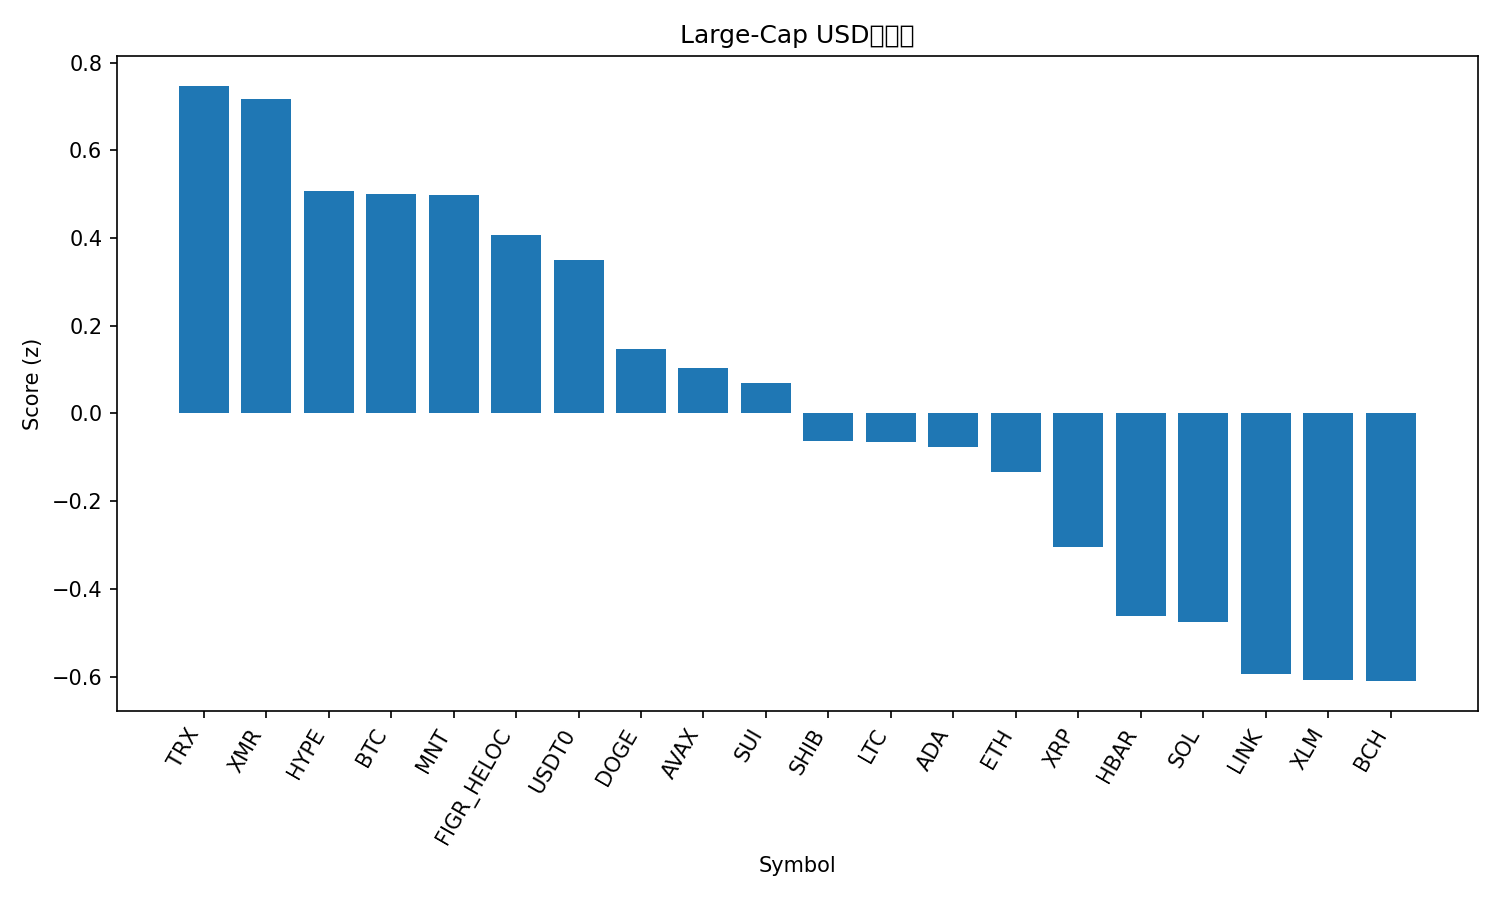

Source data for this figure (header and first rows):
rank, name, symbol, price, pct_1h, pct_24h, pct_7d, pct_1h_vs_btc, pct_24h_vs_btc, pct_7d_vs_btc, market_cap_rank, market_cap, volume_usd, score
1, TRON, TRX, 0.3194, 0.2214, 1.675, -1.362, 0.2306, -0.4594, 3.064, 9, 30216378323, 437488718, 0.747
2, Monero, XMR, 317, 0.1239, 1.16, 2.046, 0.1331, -0.9741, 6.472, 35, 5835835464, 137864082, 0.7165
3, Hyperliquid, HYPE, 38.11, -0.4985, 6.009, -5.066, -0.4893, 3.875, -0.6402, 19, 10292264424, 342632238, 0.5072
4, Bitcoin, BTC, 109087, -0.009214, 2.134, -4.426, 0.0, 0.0, 0.0, 1, 2177023297443, 41076183072, 0.5008
5, Mantle, MNT, 1.83, -1.034, 13.08, -17.4, -1.025, 10.95, -12.98, 34, 5956219202, 255684713, 0.4975
6, Figure Heloc, FIGR_HELOC, 1.0, 0.0, 0.553, 0.0, 0.009214, -1.581, 4.426, 15, 13132045321, 2000, 0.4073
7, USDT0, USDT0, 1.0, 0.03018, -0.02017, -0.05295, 0.0394, -2.154, 4.373, 28, 7698995653, 200621043, 0.3491
8, Dogecoin, DOGE, 0.197, -0.5627, 3.961, -4.746, -0.5535, 1.827, -0.3202, 10, 29814686680, 1824860842, 0.1468
9, Avalanche, AVAX, 20.73, -0.2675, 2.915, -8.938, -0.2583, 0.7814, -4.512, 25, 8838338775, 405189693, 0.1038
10, Sui, SUI, 2.62, -0.658, 4.174, -4.998, -0.6488, 2.04, -0.5721, 21, 9509906243, 947831569, 0.06835
11, Shiba Inu, SHIB, 1.012e-05, -0.5085, 2.309, -4.942, -0.4993, 0.1746, -0.5159, 33, 5961461130, 140758243, -0.06213
12, Litecoin, LTC, 94.0, -0.5197, 2.428, -5.194, -0.5105, 0.2939, -0.7686, 31, 7180973250, 484662867, -0.06559
13, Cardano, ADA, 0.6587, -0.757, 3.664, -4.221, -0.7478, 1.53, 0.2046, 11, 24040109218, 928901102, -0.07697
14, Ethereum, ETH, 3991, -0.7651, 2.636, -2.819, -0.7559, 0.5016, 1.607, 2, 482317648352, 26786566249, -0.1326
15, XRP, XRP, 2.4, -0.6335, 1.582, -5.176, -0.6243, -0.552, -0.7503, 5, 143818682748, 2714649973, -0.305
16, Hedera, HBAR, 0.1715, -1.001, 3.754, -7.553, -0.992, 1.619, -3.127, 30, 7274176562, 180595466, -0.4612
17, Solana, SOL, 189.7, -1.022, 2.165, -2.111, -1.013, 0.03076, 2.315, 6, 103916348234, 4511027242, -0.4767
18, Chainlink, LINK, 17.44, -1.049, 3.616, -8.996, -1.04, 1.482, -4.57, 16, 12150100756, 645140707, -0.5932
19, Stellar, XLM, 0.3203, -0.7752, 1.136, -7.083, -0.766, -0.9985, -2.657, 20, 10260386333, 166759386, -0.6079
20, Bitcoin Cash, BCH, 474.6, -0.6388, 1.683, -12.26, -0.6296, -0.4515, -7.834, 22, 9464496980, 243821443, -0.6104
21, BNB, BNB, 1121, -0.7943, 2.408, -13.64, -0.7851, 0.2742, -9.213, 4, 156195486765, 2336196863, -0.7144
